Dataset: dataset (GitHub, melanicandra/Computer-Vision-Deep-Learning-RET503). Classes: all blocks, balok hijautua, balok hitam, balok merahmuda, papan balok.

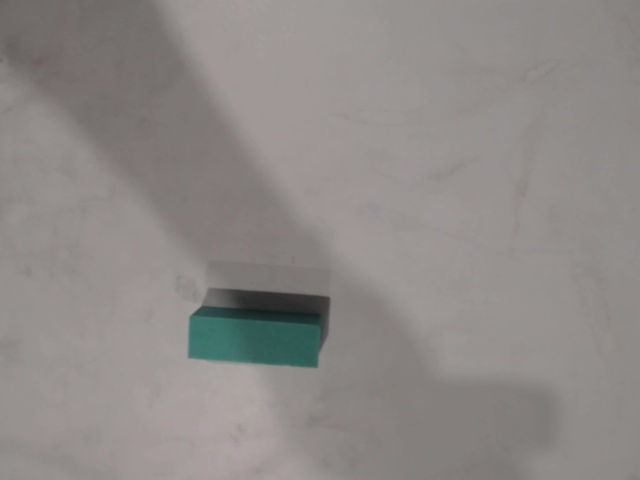
Label: balok hijautua

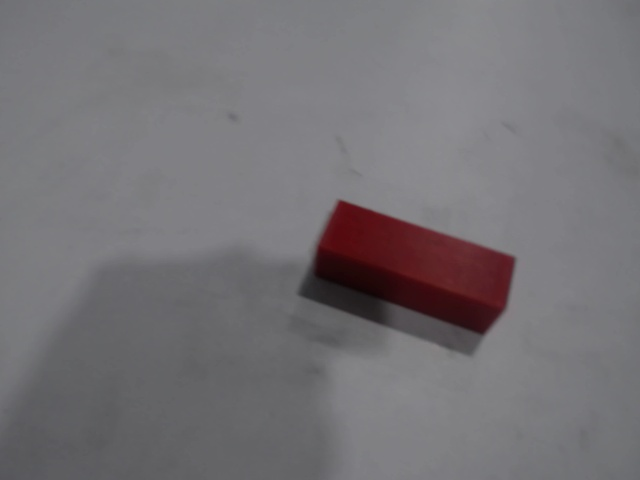
Label: balok merahmuda

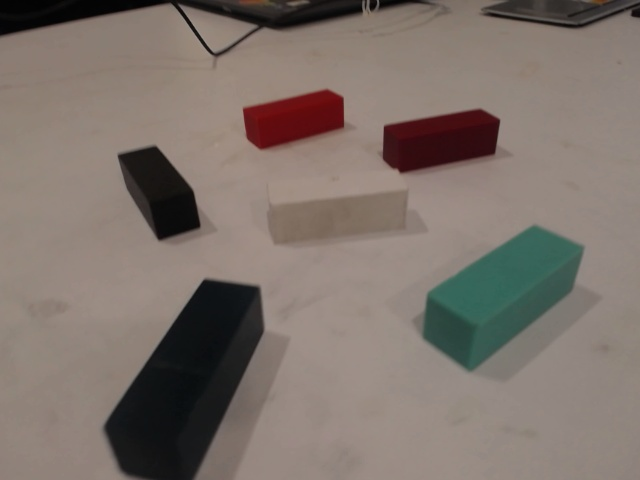
Label: all blocks

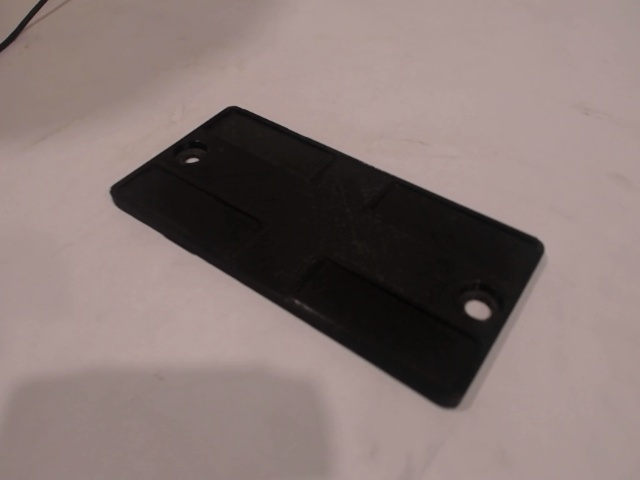
Label: papan balok

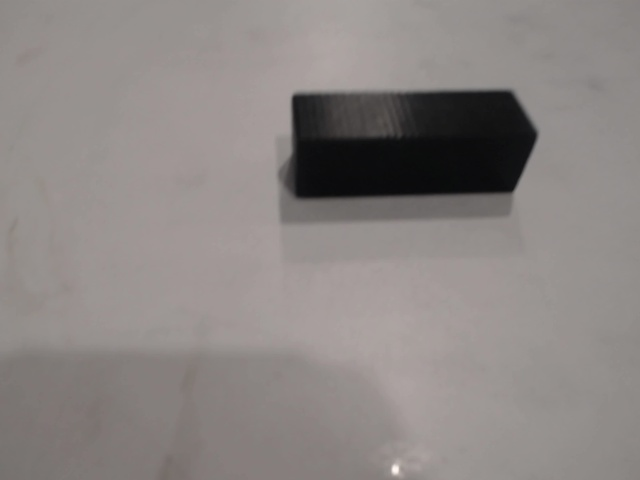
Label: balok hitam

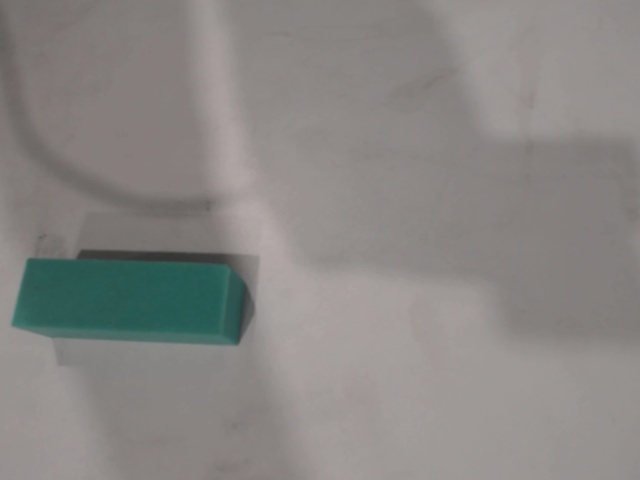
Label: balok hijautua
